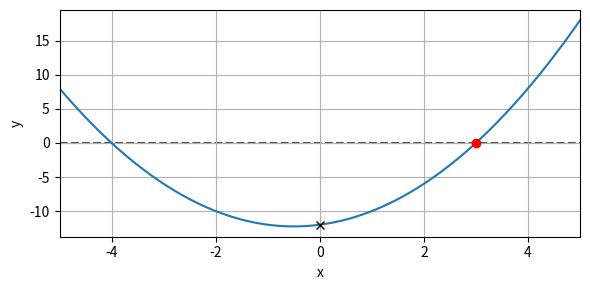

Here is the Python script that generated this plot:
"""Practice understanding of function handles.

Use scipy.optimize.fsolve to find the closest root of a function.
"""
import matplotlib.pyplot as plt
import numpy as np
# TODO! Add an import statement so you can use fsolve
from scipy.optimize import fsolve


def eval_quadratic(x, a, b, c):
    """Evaluate f(x) = a*x^2 + b*x + c."""
    f = a*np.power(x,2) + b*x + c
    return f  # TODO! Update this so it returns parabola

def plot_quadratic(a, b, c, xplot=np.linspace(-5, 5, 301)):
    """Plot a quadratic function."""
    fig, ax = plt.subplots(figsize=(6, 3))  # initialize figure
    yplot = eval_quadratic(xplot, a, b, c)  # define y-values to plot
    ax.plot(xplot, yplot)  # plot the quadratic function
    ax.plot(xplot, np.zeros_like(xplot), '--', c='0.3', zorder=0)  # plot a zero-line
    ax.set(xlim=xplot[[0, -1]], xlabel='x', ylabel='y')  # add labels
    ax.grid()  # add a grid
    fig.tight_layout()  # rescale axes in figure to look nice
    return fig, ax


if __name__ == '__main__':
    # define constants for parabola coefficients and initial guess
    A, B, C = 1, 1, -12
    # TODO! Define a constant "X0" with the initial guess
    X0=0
    # plot the parabola and initial guess as an x
    fig, ax = plot_quadratic(A, B, C)
    # TODO! Add the initial guess to the plot as a black "x"
    #ax.axvline(X0)
    Y0=eval_quadratic(X0,A, B, C)
    ax.plot(X0,Y0,marker = 'x', color = 'black')
    
    # call fsolve to find the closest root, add to plot as red circle
    # TODO! Call fsolve using the necessary arguments and keyword arguments
    root = fsolve(eval_quadratic, x0=X0, args=(A, B, C))
    rooty=eval_quadratic(root,A, B, C)
    # TODO! Add the found root to the plot as a red circle with a see-through center
    ax.plot(root,rooty,marker = 'o', color = 'red')
    plt.show()

